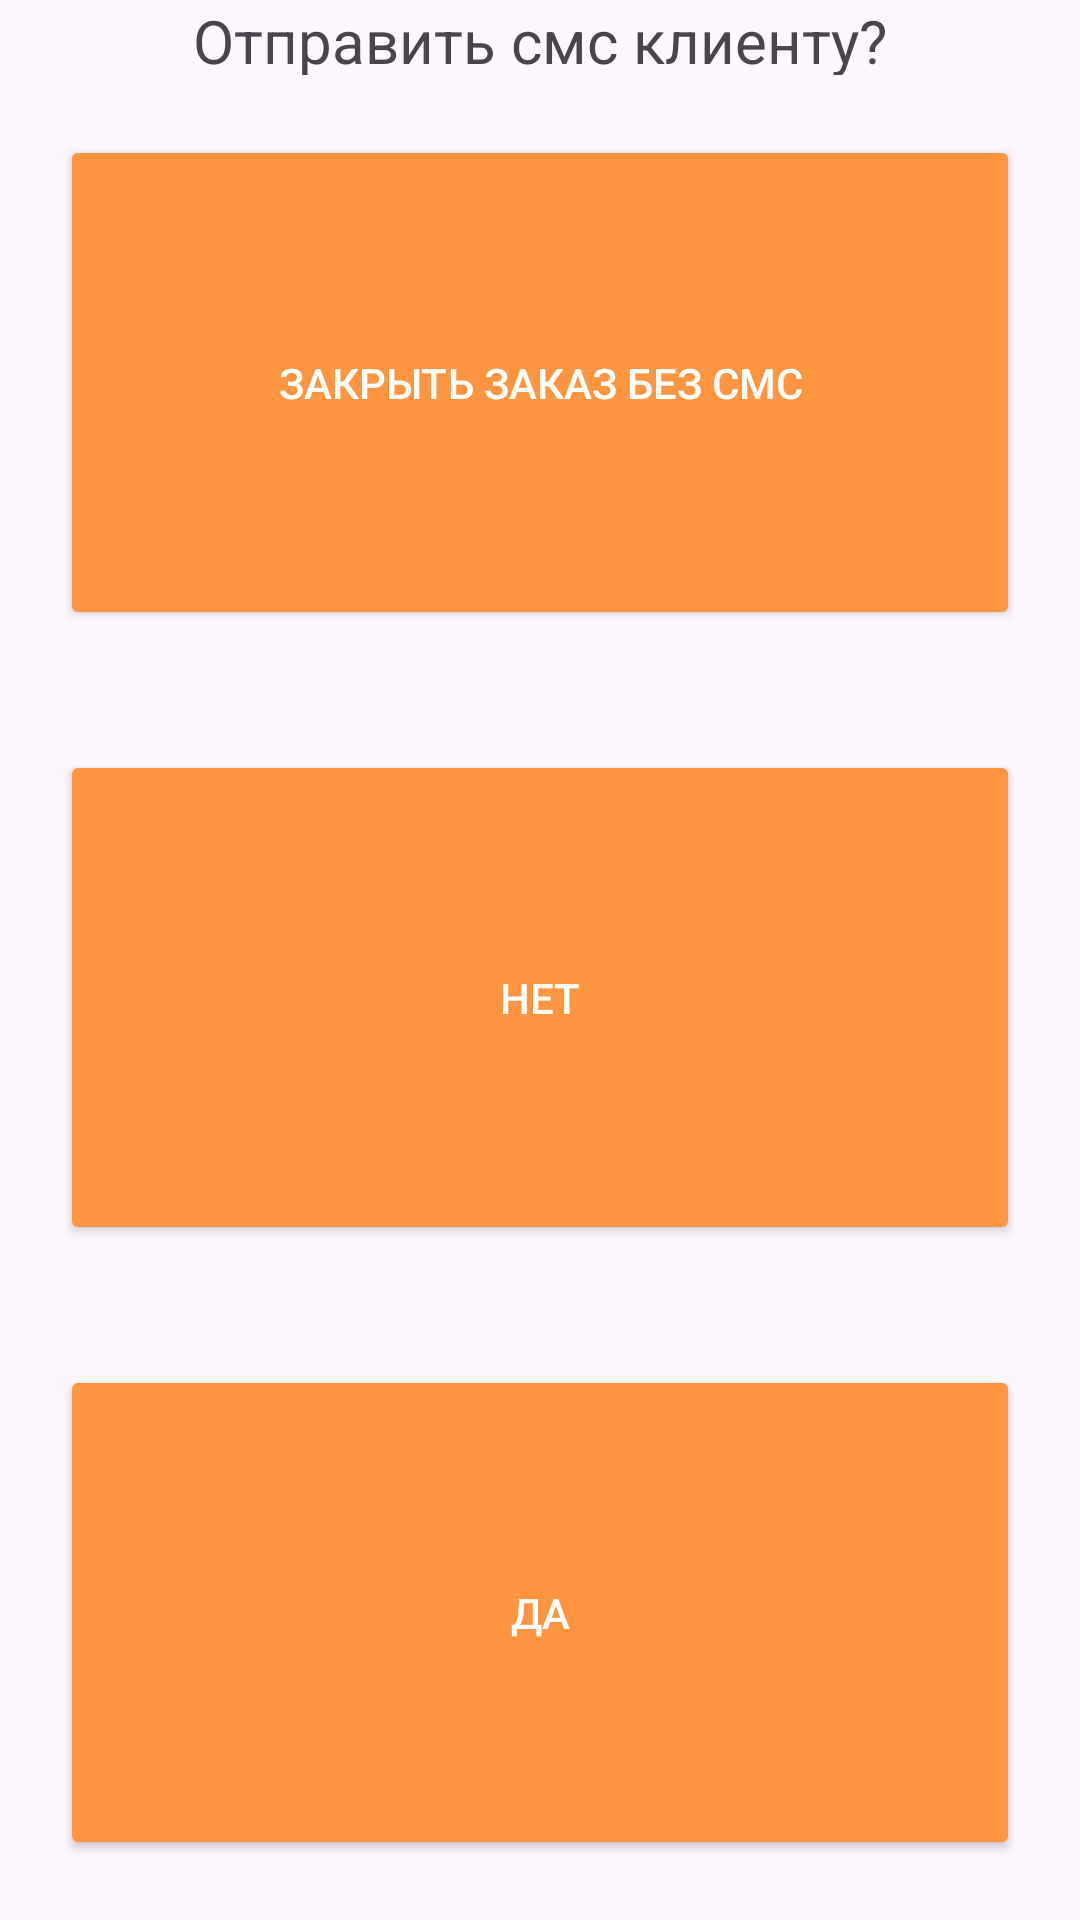

Produce the Android XML layout that renders to this screen, including the resource entries it uses.
<!-- AndroidManifest.xml: application theme Theme.Courier -->
<!-- res/layout/send_sms_alert.xml -->
<?xml version="1.0" encoding="utf-8"?>
<LinearLayout xmlns:android="http://schemas.android.com/apk/res/android"
    xmlns:tools="http://schemas.android.com/tools"
    android:layout_width="match_parent"
    android:layout_height="500dp"
    android:orientation="vertical">

    <TextView
        android:id="@+id/dialogTitle"
        android:layout_width="match_parent"
        android:layout_height="50dp"
        android:layout_weight="1"
        android:gravity="center_vertical"
        android:text="@string/send_sms_request"
        android:textAlignment="center"
        android:textSize="20sp"
        tools:ignore="RtlCompat" />

    <LinearLayout
        android:layout_width="match_parent"
        android:layout_height="match_parent"
        android:layout_weight="1"
        android:orientation="vertical">
        <Button
            android:id="@+id/close_no_sms"
            android:textColor="@color/white"
            android:layout_width="match_parent"
            android:layout_height="wrap_content"
            android:layout_margin="20dp"
            android:layout_weight="1"
            android:backgroundTint="@color/base_color"
            android:text="@string/close_no_sms" />

        <Button
            android:id="@+id/alert_sms_no"
            android:textColor="@color/white"
            android:layout_width="match_parent"
            android:layout_height="wrap_content"
            android:layout_margin="20dp"
            android:layout_weight="1"
            android:backgroundTint="@color/base_color"
            android:text="@string/no" />

        <Button
            android:id="@+id/alert_sms_yes"
            android:textColor="@color/white"
            android:layout_width="match_parent"
            android:layout_height="wrap_content"
            android:layout_margin="20dp"
            android:layout_weight="1"
            android:backgroundTint="@color/base_color"
            android:text="@string/yes" />


    </LinearLayout>
</LinearLayout>
<!-- resources referenced by this layout -->
<resources>
  <color name="base_color">#FF953F</color>
  <color name="white">#FFFFFFFF</color>
  <string name="close_no_sms">Закрыть заказ без смс</string>
  <string name="no">Нет</string>
  <string name="send_sms_request">Отправить смс клиенту?</string>
  <string name="yes">Да</string>
  <style name="Theme.Courier" parent="Base.Theme.Courier" />
  <style name="Base.Theme.Courier" parent="Theme.Material3.DayNight.NoActionBar">
          <item name="android:statusBarColor">@color/base_color</item>
          <item name="detailsTitle">@color/grayL</item>
      </style>
  <color name="grayL">#CFCDCD</color>
</resources>
